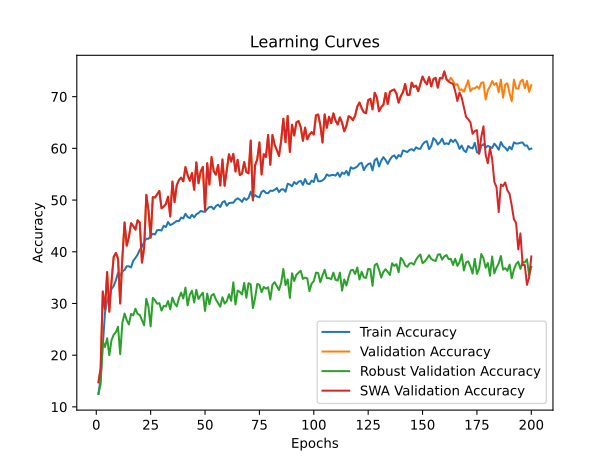

The table this chart was drawn from, first rows:
time; train_accuracy; train_loss; valid_accuracy; valid_loss; valid_accuracy_robust; valid_accuracy_swa; valid_accuracy_robust_swa
133,4955; 12,4953; 2,8227; 14,7502; 2,7290; 12,5690; 14,7502; 12,5690
286,0387; 15,4907; 2,7762; 17,4465; 2,8510; 14,3793; 17,4465; 14,3793
454,2966; 22,0548; 2,7513; 32,3156; 2,3143; 22,6379; 32,3156; 22,6379
558,5095; 28,1889; 2,6060; 28,8263; 2,3801; 21,5862; 28,8263; 21,5862
706,1367; 30,5490; 2,5141; 36,0825; 2,1895; 23,2759; 36,0825; 23,2759
855,0499; 31,6055; 2,4926; 28,4100; 2,5355; 20,0000; 28,4100; 20,0000
1052,4298; 32,7856; 2,4654; 34,1792; 2,2670; 22,8793; 34,1792; 22,8793
1164,3797; 33,3723; 2,4543; 38,9968; 2,0342; 23,9655; 38,9968; 23,9655
1319,4790; 34,4663; 2,4261; 39,7700; 2,9070; 24,4310; 39,7700; 24,4310
1466,2762; 35,9419; 2,3967; 38,6994; 2,7972; 25,5000; 38,6994; 25,5000
1624,9152; 35,3530; 2,4010; 29,9960; 2,4793; 20,1897; 29,9960; 20,1897
1768,8350; 36,2397; 2,3903; 38,7986; 2,0917; 26,3103; 38,7986; 26,3103
1921,5681; 36,4625; 2,3885; 45,6780; 1,9534; 28,0517; 45,6780; 28,0517
2066,5848; 37,2058; 2,3700; 41,1578; 1,9629; 26,7759; 41,1578; 26,7759
2237,8856; 37,1793; 2,3716; 42,8430; 1,9243; 25,9483; 42,8430; 25,9483
2385,7514; 36,9786; 2,3800; 45,5194; 1,8515; 27,9828; 45,5194; 27,9828
2533,3964; 38,2822; 2,3515; 44,9841; 1,8195; 27,7069; 44,9841; 27,7069
2692,9586; 38,8027; 2,3383; 44,2902; 1,8433; 28,9828; 44,2902; 28,9828
2847,7933; 39,4490; 2,3237; 46,0944; 1,8122; 27,9828; 46,0944; 27,9828
2996,0599; 40,3909; 2,3191; 45,6582; 1,7748; 27,7759; 45,6582; 27,7759
3109,3121; 40,9710; 2,2953; 37,9064; 1,9753; 26,7414; 37,9064; 26,7414
3267,8084; 41,9128; 2,2794; 40,7415; 1,8844; 25,7759; 40,7415; 25,7759
3417,2939; 42,5238; 2,2720; 51,0111; 1,6633; 30,9138; 51,0111; 30,9138
3541,8047; 42,5017; 2,2707; 48,0373; 1,7190; 29,3103; 48,0373; 29,3103
3687,8374; 43,0708; 2,2548; 42,7240; 1,9005; 25,5517; 42,7240; 25,5517
3836,4228; 43,4965; 2,2479; 50,5749; 1,6749; 31,0862; 50,5749; 31,0862
3998,7882; 43,3487; 2,2498; 50,4956; 1,6917; 30,6034; 50,4956; 30,6034
4136,7822; 44,1847; 2,2321; 51,1301; 1,6447; 29,9483; 51,1301; 29,9483
4286,7747; 44,2155; 2,2210; 51,7645; 1,6335; 30,0517; 51,7645; 30,0517
4431,7775; 44,1097; 2,2288; 48,4140; 1,7062; 28,6207; 48,4140; 28,6207
4569,9048; 45,0317; 2,2098; 48,7510; 1,7325; 29,5517; 48,7510; 29,5517
4728,6417; 44,7846; 2,2200; 49,2268; 1,6361; 29,4138; 49,2268; 29,4138
4882,7472; 45,7573; 2,1923; 50,6542; 1,6157; 30,4655; 50,6542; 30,4655
5008,6233; 45,1596; 2,2195; 46,8279; 1,7832; 28,8621; 46,8279; 28,8621
5159,1054; 45,3537; 2,2048; 53,5884; 1,5799; 31,1379; 53,5884; 31,1379
5342,5136; 45,6559; 2,1987; 49,6035; 1,6580; 30,0000; 49,6035; 30,0000
5480,6350; 45,9558; 2,1959; 52,8747; 1,5874; 29,4483; 52,8747; 29,4483
5624,4405; 45,9338; 2,1892; 53,8660; 1,5533; 31,0172; 53,8660; 31,0172
5769,7446; 46,6198; 2,1745; 54,3418; 1,5290; 32,1034; 54,3418; 32,1034
5934,8191; 46,4455; 2,1835; 53,6281; 1,5458; 30,9655; 53,6281; 30,9655
6073,4299; 47,3587; 2,1639; 56,3838; 1,4854; 33,0690; 56,3838; 33,0690
6211,1835; 46,7212; 2,1848; 54,7978; 1,5146; 29,6207; 54,7978; 29,6207
6364,2786; 46,5293; 2,1719; 53,7272; 1,5554; 31,6897; 53,7272; 31,6897
6518,0420; 47,1535; 2,1605; 55,2339; 1,5059; 32,4655; 55,2339; 32,4655
6613,0977; 46,6440; 2,1761; 52,0024; 1,5844; 30,1897; 52,0024; 30,1897
6755,1278; 47,2528; 2,1726; 57,2958; 1,4452; 32,6379; 57,2958; 32,6379
6919,7325; 47,4866; 2,1662; 53,2514; 1,5769; 30,8621; 53,2514; 30,8621
7066,5020; 47,8947; 2,1547; 55,5313; 1,5342; 31,5517; 55,5313; 31,5517
7207,1478; 47,7689; 2,1476; 56,4235; 1,4509; 32,0862; 56,4235; 32,0862
7351,2470; 47,7160; 2,1590; 48,0174; 1,6332; 28,5517; 48,0174; 28,5517
7507,8911; 48,2520; 2,1546; 57,1372; 1,4783; 31,9138; 57,1372; 31,9138
7621,2945; 48,6600; 2,1385; 53,0135; 1,5742; 29,8448; 53,0135; 29,8448
7765,2555; 48,6865; 2,1365; 58,3069; 1,4516; 31,5690; 58,3069; 31,5690
7941,1286; 48,2321; 2,1448; 55,5908; 1,5060; 31,8276; 55,5908; 31,8276
8072,5984; 48,8387; 2,1242; 54,9167; 1,5378; 30,7586; 54,9167; 30,7586
8225,3518; 49,1188; 2,1251; 56,8002; 1,4896; 30,0517; 56,8002; 30,0517
8374,6503; 48,6512; 2,1320; 52,8152; 1,5920; 29,3793; 52,8152; 29,3793
8549,5746; 49,5710; 2,1144; 57,8509; 1,4522; 31,2069; 57,8509; 31,2069
8691,1505; 49,8070; 2,1084; 52,7557; 1,5674; 29,9828; 52,7557; 29,9828
8834,6509; 48,8916; 2,1251; 55,8882; 1,5233; 30,4483; 55,8882; 30,4483
... 140 more rows
